pico-8 play session: mixed d-pad (fixed 12-tick cycle), after a click and taps of 🅾, ❎, 🅾+❎, 🅾 in the second before t = 0

[t = 2 s] mixed d-pad (1.2s cycle ×~1): → ← ↑ ↓ + 🅾/❎ taps, ~2s
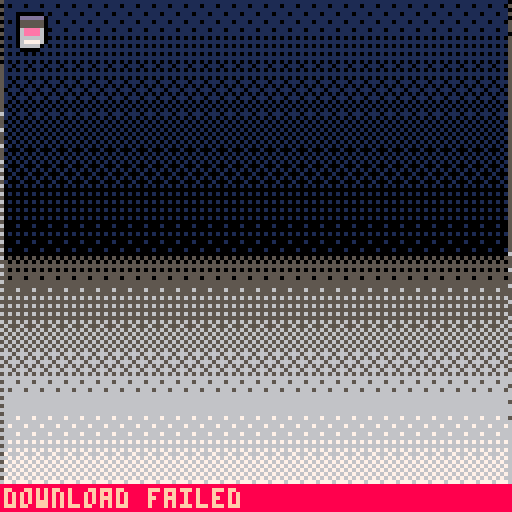
[t = 4 s] mixed d-pad (1.2s cycle ×~3): → ← ↑ ↓ + 🅾/❎ taps, ~4s
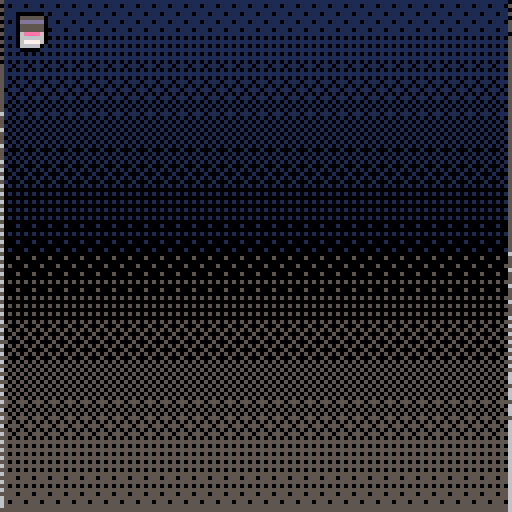
[t = 6 s] mixed d-pad (1.2s cycle ×~5): → ← ↑ ↓ + 🅾/❎ taps, ~6s
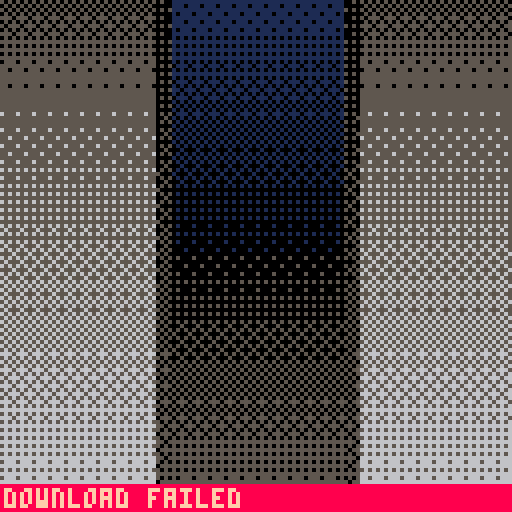

pico-8 cartridge
version 43
__lua__
-- pico backrooms
-- electricgryphon 2026

cartdata("backrooms_level_save-01")

cur_frame = 0

-- input mode
input_mode="mouse"
pad_cx=64
pad_cy=64
pad_speed=2

------------------------------------------------------------
-- level list
-- add spr= for thumbnail sprite location (top-left spr index)
-- spr_w / spr_h = size in sprites (default 2x2)
------------------------------------------------------------
-- at the top, update level_list
level_list={
  [1]={name="backrooms_floor1", fc=9,  cc=15, label="lvl 0", desc="the backrooms", spr=64,  spr_w=4, spr_h=4},
  [2]={name="poolrooms_floor2", fc=7,  cc=1,  label="pool", desc="poolrooms",     spr=68,  spr_w=4, spr_h=4},
  [3]={name="levelfun_floor3", fc=5,  cc=1,  label="lvl fn", desc="the dark room", spr=72,  spr_w=4, spr_h=4},
  
  [4]={name="storage_level5",    fc=5,  cc=1 ,label="basmnt", desc="the dark room", spr=76,  spr_w=4, spr_h=4},
  [5]={name="office_level8",    fc=7,  cc=7 ,label="office", desc="the dark room", spr=128,  spr_w=4, spr_h=4},
  
}

------------------------------------------------------------
-- ui state
-- "intro"       : title screen with static animation
-- "level_select": pick a level
------------------------------------------------------------
ui_state = "intro"

-- intro: wait for any click/button
intro_any_press = false

------------------------------------------------------------
-- quick color / gradients  (kept from original)
------------------------------------------------------------
gradients={[0]={0,0,1,256},
  {0,-32,0,1,1,224,1,256},
  {0,-32,0,1,2,224,2,256},
  {0,-32,0,1,3,224,3,256},
  {0,-32,0,1,2,32,4,224,4,256},
  {0,-32,0,1,5,224,5,256},
  {0,-32,0,1,5,64,6,224,6,256},
  {0,-32,0,1,5,32,6,128,7,224,7,256},
  {0,-32,0,1,2,16,8,200,8,256},
  {0,-32,0,1,2,16,4,32,9,224,9,256},
  {0,-32,0,1,4,32,9,64,10,224,10,256},
  {0,-32,0,1,3,32,11,224,11,256},
  {0,-32,0,1,13,32,12,224,12,256},
  {0,-16,0,1,13,224,13,256},
  {0,-32,0,1,2,16,8,64,14,224,14,256},
  {0,-32,0,1,2,16,4,32,15,224,15,256},
  {1,-32,13,16,12,127,6,150,7,256},
}

gray_patterns={[0]=0b0.1000000000000000,
  0b0.1000000000100000,
  0b0.1000000010100000,
  0b0.1010000010100000,
  0b0.1010010010100000,
  0b0.1010010010100001,
  0b0.1010010010100101,
  0b0.1010010110100101,
  0b0.1110010110100101,
  0b0.1110010110110101,
  0b0.1110010111110101,
  0b0.1111010111110101,
  0b0.1111010111110111,
  0b0.1111110111110111,
  0b0.1111110111111111,
  0b0.1111111111111111
}

function set_color_and_pattern(c1,c2,mix)
  local color=bor(0x1000,shl(c2,4))
  color=bor(color,c1)
  return bor(color,gray_patterns[flr(mix)])
end

shades={}
function create_shades()
  for shade_num,grad in pairs(gradients) do
    shades[shade_num]={}
    local index=1
    local high_step=grad[index+3]
    for i=0,255 do
      if i>=high_step then index+=2 end
      local low_color=grad[index]
      local high_color=grad[index+2]
      local low_step=grad[index+1]
      high_step=grad[index+3]
      local mix=((i-low_step)/(high_step-low_step))*16
      shades[shade_num][i]=set_color_and_pattern(low_color,high_color,mix)
    end
  end
end

function grad_rect(x1,y1,x2,y2,shade,v_start,v_end)
  local h=y2-y1
  if h<=0 then return end
  for y=y1,y2 do
    local t=(y-y1)/h
    local v=mid(0,flr(v_start+(v_end-v_start)*t),255)
    rectfill(x1,y,x2,y,shades[shade][v])
  end
  fillp()
end

------------------------------------------------------------
-- mouse / input
------------------------------------------------------------
local cur_ox=6
local cur_oy=0

function init_mouse()
  poke(0x5f2d,1)
  update_mouse()
  mouse_down_x=mouse_x
  mouse_down_y=mouse_y
  last_mouse_x=mouse_x
  last_mouse_y=mouse_y
  last_mouse_down=mouse_down
  tx=mouse_x
  ty=mouse_y
  last_click_time=0
end

function update_mouse()
  last_mouse_x=mouse_x
  last_mouse_y=mouse_y
  mouse_x=mid(stat(32),0,127)
  mouse_y=mid(stat(33),0,127)
  last_mouse_down=mouse_down
  if band(stat(34),1)==1 then
    mouse_down=true
    if not last_mouse_down then
      mouse_down_x=mouse_x
      mouse_down_y=mouse_y
      last_click_time=cur_frame
    end
  else
    mouse_down=false
  end
  if mouse_x!=last_mouse_x or mouse_y!=last_mouse_y then
    input_mode="mouse"
  end
  if btn(0) or btn(1) or btn(2) or btn(3) or btn(4) or btn(5) then
    input_mode="pad"
  end
  if input_mode=="pad" then
    if btn(0) then pad_cx=max(0,   pad_cx-pad_speed) end
    if btn(1) then pad_cx=min(127, pad_cx+pad_speed) end
    if btn(2) then pad_cy=max(0,   pad_cy-pad_speed) end
    if btn(3) then pad_cy=min(127, pad_cy+pad_speed) end
  end
end

function get_cursor_x()
  return input_mode=="pad" and pad_cx or mouse_x
end

function get_cursor_y()
  return input_mode=="pad" and pad_cy or mouse_y
end

function cursor_click()
  if input_mode=="pad" then
    return btnp(4) or btnp(5)
  end
  return mouse_down==true and last_mouse_down==false
end

function any_press()
  if mouse_down==true and last_mouse_down==false then return true end
  for i=0,5 do
    if btnp(i) then return true end
  end
  return false
end

function in_rect(x,y,x1,y1,x2,y2)
  if x2<x1 then x1,x2=x2,x1 end
  if y2<y1 then y1,y2=y2,y1 end
  return x>=x1 and x<x2 and y>=y1 and y<y2
end

function draw_mouse()
	pal()
	palt(0,false)
	palt(14,true)
  spr(37, get_cursor_x()-cur_ox, get_cursor_y()-cur_oy, 2, 2)
end

------------------------------------------------------------
-- fade helpers
------------------------------------------------------------
fade_level    = 0
fade_order={7,10,15,11,9,13,6,14,12,4,8,5,3,2,1,0}

function do_fade(to_level, callback)
  local step = to_level > fade_level and 1 or -1
  while fade_level != to_level do
    fade_level += step
    pal({},1)
    for i=1,fade_level do
      pal(fade_order[i], 0, 1)
    end
    flip()
  end
  if callback != nil then callback() end
end

function fade_out(callback)
  do_fade(#fade_order, callback)
end

function fade_in(callback)
  do_fade(0, callback)
end

------------------------------------------------------------
-- fast noise background
-- uses user memory 0x8000 as a noise buffer (one screenful = 0x2000 bytes)
-- each byte encodes two pixels (nibble per pixel), so 2px wide elements.
-- on each frame we blit the buffer to screen memory (0x6000) with a
-- random rolling byte-offset so the static appears to move.
------------------------------------------------------------
k_noise_addr  = 0x8000
k_screen_addr = 0x6000
k_noise_size  = 0x2000  -- 128*128/2 bytes = one screenful

-- standard palette colours used for noise (edit to taste)
--   0=black  1=dark-blue  5=dark-grey
--   6=light-grey  7=white  13=lavender
noise_colors = {0, 1, 5, 6, 13}

-- build every nibble-pair byte from noise_colors
noise_palette = {}
for i=1,#noise_colors do
  for j=1,#noise_colors do
    add(noise_palette, noise_colors[i]*16 + noise_colors[j])
  end
end
k_pal_size = #noise_palette

function init_noise_buf()
  for i=0, k_noise_size-1 do
    poke(k_noise_addr + i, noise_palette[flr(rnd(k_pal_size))+1])
  end
end

function draw_static_bg()
  -- pick a random byte offset within the buffer (must stay < k_noise_size)
  local off = flr(rnd(k_noise_size))

  -- blit: [off .. end] -> screen start
  local first_chunk = k_noise_size - off
  memcpy(k_screen_addr,           k_noise_addr + off, first_chunk)

  -- blit: [0 .. off-1]  -> screen remainder
  if off > 0 then
    memcpy(k_screen_addr + first_chunk, k_noise_addr, off)
  end
end

------------------------------------------------------------
-- title text helpers
------------------------------------------------------------
-- chromatic aberration print
-- draws col_r shifted left, col_l shifted right, then white on top
-- colors cycle each frame so the fringing animates
function chr_print(str, x, y, scale)
  local prefix = scale==2 and "\^w\^t" or ""
  if cur_frame%2==0 then
    print(prefix..str, x-1, y, 12)  -- cyan left
  else
    print(prefix..str, x+1, y, 8)   -- red right
  end
  print(prefix..str, x, y, 7)
end

function draw_title()
  local t1 = "pico"
  local t2 = "backrooms"
  local cw = 10  -- double-width chars
  local lh = 18  -- line height for double-size text
  local x1 = 64 - (#t1 * cw) / 2
  local x2 = 64 - (#t2 * cw) / 2
  local y1 = 42
  chr_print(t1, x1, y1,      2)
  chr_print(t2, x2, y1 + lh, 2)
end

function draw_press_prompt()
  local visible = (cur_frame\40)%2 == 0
  if visible then
    local msg = "press any button"
    local x = 64 - (#msg * 5) / 2
    chr_print(msg, x, 90, 1)
  end
end

distort_timer = 0
distort_active = false

function update_distort()
  distort_timer -= 1
  if distort_timer <= 0 then
    distort_active = not distort_active
    if distort_active then
      distort_timer = 60  -- active for ~1 second
    else
      distort_timer = flr(rnd(180) + 120)  -- off for 2-5 seconds
    end
  end
end

function draw_scan_distort()
  if not distort_active then return end
  local t = cur_frame * 0.04
  for y=16,111 do
    local wobble = sin(t + y*0.03) * 0.8
               + sin(t*1.7 + y*0.07) * 0.4
    local shift = flr(wobble)
    if shift != 0 then
      local row_addr = k_screen_addr + y * 64
      if shift > 0 then
        memcpy(row_addr + shift, row_addr, 64 - shift)
      else
        memcpy(row_addr, row_addr - shift, 64 + shift)
      end
    end
  end
end

function draw_spr_chr(n, x, y, w, h)
	
  if cur_frame%2==0 then
    pal(7, 12)  -- cyan
	palt(14,true)
	palt(0,false)
    spr(n, x-1, y, w, h)
  else
    pal(7, 8)   -- red
	palt(14,true)
	palt(0,false)
    spr(n, x+1, y, w, h)
  end
  pal()
  palt(14,true)
	palt(0,false)
  spr(n, x, y, w, h)
end

vhs_time = 0

function update_vhs()
  vhs_time += 1
end

function fmt_vhs_time()
  local total_s = vhs_time \ 60
  local total_m = total_s \ 60
  local h = total_m \ 60
  local m = total_m % 60
  local s = total_s % 60
  local ms = (vhs_time % 60) \ 6  -- 0-9 sub-second digit
  local function pad(n)
    return (n < 10 and "0" or "") .. n
  end
  return "slp:" .. h .. ":" .. pad(m) .. ":" .. pad(s)
end
function draw_vhs_ui()
  -- play + arrow sprite, upper left
  chr_print("play", 4, 18, 1)
  draw_spr_chr(2, 26, 17, 1, 1)

  -- channel upper right
  local ch = "ch 03"
  chr_print(ch, 125 - #ch*5, 18, 1)

  -- timecode bottom right
  local tc = fmt_vhs_time()
  chr_print(tc, 125 - #tc*5, 103, 1)
end
------------------------------------------------------------
-- go_exit: load a level the same way the original did
------------------------------------------------------------
function go_exit(idx)
  local lvl=level_list[idx]
  if lvl==nil then return end
  fade_out(function()
    pal()
    open_doors(lvl.fc, lvl.cc)
  end)
  load("#"..lvl.name)
  -- fallbacks (desktop / exported cart)
   load(lvl.name..".p8")
   load(lvl.name..".png")
end

function open_doors(floor_shade, ceil_shade)
  local door=0
  local speed=2
  while door<=64 do
    grad_rect(0,0,127,63,ceil_shade,200,16)
    grad_rect(0,64,127,127,floor_shade,16,200)
    grad_rect(0,0,64-door,127,5,32,150)
    grad_rect(0,0,64-door-4,127,6,32,200)
    grad_rect(127,0,64+door,127,5,32,150)
    grad_rect(127,0,64+door+4,127,6,32,200)
    flip()
    door+=speed
  end
end

-----------------------------------------------------------
-- overlay 
-----------------------------------------------------------

function draw_bezel()
	palt(14,true)
	palt(0,false)
  rectfill(0,   0, 127, 15, 0)  -- top bar
  rectfill(0, 112, 127,127, 0)  -- bottom bar
  -- upper-left: flip both axes
  sspr(96,0, 32,32,  0,  15, 32,32, true, false)
  -- upper-right: default orientation
  sspr(96,0, 32,32, 96,  15, 32,32, false,false)
  -- lower-left: flip vertical only
  sspr(96,0, 32,32,  0, 96-15, 32,32, true, true)
  -- lower-right: flip horizontal only
  sspr(96,0, 32,32, 96, 96-15, 32,32, false,true)
  
  spr(0,3,18,2,2)
  
end


------------------------------------------------------------
-- intro screen
------------------------------------------------------------
function update_intro()
  update_mouse()
   update_distort()
  if any_press() then
    -- transition to level select
    fade_out(function()
      pal()
      ui_state="level_select"
      init_level_select()
    end)
    fade_in()
  end
end

function draw_intro()
  draw_static_bg()
--cls(9)
 draw_title()
 draw_press_prompt()
 draw_vhs_ui()
 draw_scan_distort()
 draw_bezel()
 draw_mouse()
end

------------------------------------------------------------
-- level select screen
------------------------------------------------------------
sel_hover  = 0
level_page = 1
levels_per_page = 3

function init_level_select()
  sel_hover  = 0
  level_page = 1
  pad_cx = 64
  pad_cy = 64
end

function get_page_levels()
  local s=(level_page-1)*levels_per_page+1
  local e=min(#level_list,level_page*levels_per_page)
  local t={}
  for i=s,e do add(t,{idx=i,lvl=level_list[i]}) end
  return t
end

function total_pages()
  return ceil(#level_list/levels_per_page)
end

function card_rect(slot)
  local n=min(levels_per_page,#level_list-(level_page-1)*levels_per_page)
  local card_w=36  -- 2px pad + 32px spr + 2px pad
  local gap=6
  local total_w=n*card_w+(n-1)*gap
  local ox=flr((128-total_w)/2)
  local oy=36
  local x=ox+(slot-1)*(card_w+gap)
  -- height: 2px top pad + 32px spr + 2px gap + 6px label + 4px bottom pad = 46
  return x,oy,x+card_w,oy+46
end

-- hit rects for more/back buttons (right-aligned "more>", left "< back")
local more_rect={102,90,126,98}
local back_rect={2,90,30,98}
function move_pad_to_card(slot)
  local x1,y1,x2,y2=card_rect(slot)
  pad_cx=flr((x1+x2)/2)
  pad_cy=flr((y1+y2)/2)
end
function update_level_select()
  update_mouse()
  update_distort()
  update_vhs()
  local cx,cy=get_cursor_x(),get_cursor_y()
  local pg=get_page_levels()
  sel_hover=0
  for i,v in ipairs(pg) do
    local x1,y1,x2,y2=card_rect(i)
    if in_rect(cx,cy,x1,y1,x2,y2) then sel_hover=v.idx end
  end
  if cursor_click() then
    if sel_hover>0 then
      go_exit(sel_hover)
    elseif level_page<total_pages() and in_rect(cx,cy,more_rect[1],more_rect[2],more_rect[3],more_rect[4]) then
      level_page+=1 sel_hover=0
    elseif level_page>1 and in_rect(cx,cy,back_rect[1],back_rect[2],back_rect[3],back_rect[4]) then
      level_page-=1 sel_hover=0
    end
  end
end


function draw_level_select()
  draw_static_bg()

  local hdr="select level"
  chr_print(hdr,64-#hdr*5/2,20,1)

  local pg=get_page_levels()
  for i,v in ipairs(pg) do
    local lvl=v.lvl
    local x1,y1,x2,y2=card_rect(i)
    local cw=x2-x1
    rrectfill(x1,y1,cw,46,3,0)
    rrect(x1,y1,cw,46,3,sel_hover==v.idx and 7 or 5)
    -- sprite: 2px from edges
    spr(lvl.spr,x1+2,y1+2,lvl.spr_w,lvl.spr_h)
    -- label: 2px below sprite, centered
    local lbl=lvl.label
    chr_print(lbl,x1+flr((cw-#lbl*5)/2),y1+36,1)
  end

  -- centered hint
  local hint="click to load"
  chr_print(hint,64-#hint*5/2,94,1)
  -- more right-aligned, back left-aligned
  if level_page<total_pages() then
    local more="more>"
    chr_print(more,127-#more*5,94,1)
  end
  if level_page>1 then
    chr_print("<back",2,94,1)
  end

  draw_vhs_ui()
  draw_scan_distort()
  draw_bezel()
  draw_mouse()
end

------------------------------------------------------------
-- main
------------------------------------------------------------
function _init()
	music(0)
	sfx(4)
  init_noise_buf()
  print("\^l",0,0,0)
  palt(0,false)
  palt(14,true)
  cls()
  create_shades()
  poke(0x5f34,1)  -- enable mouse
  poke(0x5f58,0x81) -- custom font

  -- load custom font glyphs (from original cart)
  poke(0x5600,unpack(split"6,8,8,0,0,1,0,0,119,103,102,102,118,112,118,119,101,6,119,64,102,0,101,118,119,119,119,119,119,102,118,118,127,119,119,118,71,118,4,119,119,118,118,7,119,103,103,119,117,119,119,118,103,118,7,119,119,119,118,7,119,103,100,0,0,0,0,0,0,0,0,0,0,0,0,0,0,0,0,0,0,0,0,0,0,0,0,0,0,0,0,0,0,0,0,0,0,0,0,0,0,0,0,0,0,0,0,0,0,0,0,0,0,0,0,0,0,0,0,0,0,0,0,0,0,0,0,0,15,15,15,15,15,15,0,0,0,0,15,15,0,0,0,0,0,15,9,9,15,0,0,0,0,0,5,2,5,0,0,0,0,0,5,0,5,0,0,0,0,5,5,5,5,5,0,0,0,4,6,7,6,4,0,0,0,1,3,7,3,1,0,0,7,1,1,1,0,0,0,0,0,0,0,8,8,8,14,0,17,10,4,14,4,14,4,0,0,0,0,4,0,0,0,0,0,0,0,0,0,2,4,0,0,0,0,0,4,10,4,0,10,10,0,0,0,0,0,0,4,10,4,0,0,0,0,0,0,0,0,0,0,0,0,0,2,2,2,2,0,2,0,0,5,5,0,0,0,0,0,0,10,31,10,10,31,10,0,0,4,14,3,6,12,6,0,0,0,9,4,2,9,0,0,0,2,9,30,9,9,14,0,0,1,1,0,0,0,0,0,0,4,2,1,1,2,4,0,0,1,2,4,4,2,1,0,0,0,21,14,31,14,21,0,0,0,4,4,31,4,4,0,0,0,0,0,0,0,2,1,0,0,0,0,7,0,0,0,0,0,0,0,0,0,2,0,0,0,8,4,2,1,0,0,0,6,9,13,11,9,6,0,0,4,6,5,4,4,4,0,0,6,9,8,4,2,15,0,0,15,4,6,8,9,6,0,0,12,10,9,15,8,8,0,0,15,1,7,8,9,6,0,0,4,2,7,9,9,6,0,0,15,8,4,4,2,2,0,0,6,9,6,9,9,6,0,0,6,9,9,14,4,2,0,0,0,2,0,0,0,2,0,0,0,2,0,0,0,2,1,0,0,4,2,1,2,4,0,0,0,0,15,0,15,0,0,0,0,1,2,4,2,1,0,0,6,9,8,6,0,2,0,0,6,9,13,13,1,6,0,0,0,14,9,9,13,10,0,0,1,5,11,9,9,7,0,0,0,6,9,1,1,6,0,0,8,10,13,9,9,14,0,0,0,6,9,5,3,6,0,0,6,1,1,7,1,1,0,0,0,14,9,13,10,8,6,0,1,5,11,9,9,9,0,0,1,0,1,1,1,1,0,0,4,0,4,4,4,3,0,0,1,9,5,11,9,9,0,0,1,1,1,1,1,1,0,0,0,15,21,21,21,21,0,0,0,5,11,9,9,9,0,0,0,6,9,9,9,6,0,0,0,7,9,9,11,5,1,0,0,14,9,9,13,10,8,0,0,13,3,1,1,1,0,0,0,14,1,6,8,7,0,0,2,7,2,2,2,4,0,0,0,9,9,9,9,6,0,0,0,9,9,9,5,2,0,0,0,21,21,21,21,15,0,0,0,9,9,6,9,9,0,0,0,9,9,13,10,8,6,0,0,15,4,2,1,15,0,0,7,1,1,1,1,7,0,0,0,1,2,4,8,0,0,0,7,4,4,4,4,7,0,0,6,11,0,0,0,0,0,0,0,0,0,0,0,0,15,0,1,2,0,0,0,0,0,0,6,9,9,15,9,9,0,0,7,9,7,9,9,7,0,0,6,9,1,1,9,6,0,0,7,9,9,9,9,7,0,0,15,1,7,1,1,15,0,0,15,1,7,1,1,1,0,0,6,9,1,13,9,6,0,0,9,9,15,9,9,9,0,0,7,2,2,2,2,7,0,0,7,4,4,4,4,3,0,0,9,5,3,5,9,9,0,0,1,1,1,1,1,15,0,0,17,27,21,17,17,17,0,0,9,11,13,9,9,9,0,0,6,9,9,9,9,6,0,0,7,9,9,7,1,1,0,0,6,9,9,9,5,10,0,0,7,9,9,7,5,9,0,0,6,1,6,8,9,6,0,0,7,2,2,2,2,2,0,0,9,9,9,9,9,6,0,0,9,9,9,5,5,2,0,0,17,17,17,21,27,17,0,0,9,9,4,2,9,9,0,0,9,9,9,14,8,6,0,0,15,8,4,2,1,15,0,0,6,1,2,2,1,6,0,0,1,1,1,1,1,1,0,0,3,4,2,2,4,3,0,0,22,13,0,0,0,0,0,0,0,0,0,0,0,0,0,0,127,127,127,127,127,127,127,0,85,42,85,42,85,42,85,0,65,99,127,93,93,119,62,0,62,119,119,65,99,119,62,0,17,68,17,68,17,68,17,0,4,12,124,62,31,24,16,0,28,38,95,95,127,62,28,0,34,119,127,127,62,28,8,0,42,28,54,119,54,28,42,0,28,28,62,93,28,20,20,0,8,28,62,127,62,42,58,0,62,119,115,65,115,119,62,0,62,127,93,93,127,99,62,0,24,120,8,8,8,15,7,0,62,99,93,93,93,99,62,0,8,20,42,93,42,20,8,0,0,0,0,85,0,0,0,0,62,119,103,65,103,119,62,0,8,28,127,28,54,34,0,0,127,34,20,8,20,34,127,0,62,119,99,65,119,119,62,0,0,10,4,0,80,32,0,0,17,42,68,0,17,42,68,0,62,127,107,119,107,127,62,0,127,0,127,0,127,0,127,0,85,85,85,85,85,85,85,0"))

  init_mouse()
  ui_state = "intro"
end

function _update60()
  cur_frame += 1
  if ui_state == "intro" then
    update_intro()
  elseif ui_state == "level_select" then
    update_level_select()
  end
end

function _draw()
  if ui_state == "intro" then
    draw_intro()
  elseif ui_state == "level_select" then
    draw_level_select()
  end
end
__gfx__
eeeeeeeeeeeeeeeeee7eeeee000000000000000000000000000000000000000000000000000000000000000000000000e0000000000000000000000000000000
eeeeeeee77777eeeee77eeee000000000000000000000000000000000000000000000000000000000000000000000000eeeeeeeeeeee00000000000000000000
eeeeee777eeeeeeeee777eee000000000000000000000000000000000000000000000000000000000000000000000000eeeeeeeeeeeeeeeeeeee000000000000
eeee7777eeeeeeeeee7777ee000000000000000000000000000000000000000000000000000000000000000000000000eeeeeeeeeeeeeeeeeeeeeee000000000
eee7777eeeeeeeeeee777eee000000000000000000000000000000000000000000000000000000000000000000000000eeeeeeeeeeeeeeeeeeeeeeee00000000
eee777eeeeeeeeeeee77eeee000000000000000000000000000000000000000000000000000000000000000000000000eeeeeeeeeeeeeeeeeeeeeeeeee000000
ee777eeeeeeeeeeeee7eeeee000000000000000000000000000000000000000000000000000000000000000000000000eeeeeeeeeeeeeeeeeeeeeeeeeee00000
ee77eeeeeeeeeeeeeeeeeeee000000000000000000000000000000000000000000000000000000000000000000000000eeeeeeeeeeeeeeeeeeeeeeeeeee00000
e777eeeeeeeeeeee00000000000000000000000000000000000000000000000000000000000000000000000000000000eeeeeeeeeeeeeeeeeeeeeeeeeeee0000
e77eeeeeeeeeeeee00000000000000000000000000000000000000000000000000000000000000000000000000000000eeeeeeeeeeeeeeeeeeeeeeeeeeeee000
e7eeeeeeeeeeeeee00000000000000000000000000000000000000000000000000000000000000000000000000000000eeeeeeeeeeeeeeeeeeeeeeeeeeeee000
e7eeeeeeeeeeeeee00000000000000000000000000000000000000000000000000000000000000000000000000000000eeeeeeeeeeeeeeeeeeeeeeeeeeeee000
e7eeeeeeeeeeeeee00000000000000000000000000000000000000000000000000000000000000000000000000000000eeeeeeeeeeeeeeeeeeeeeeeeeeeeee00
e7eeeeeeeeeeeeee00000000000000000000000000000000000000000000000000000000000000000000000000000000eeeeeeeeeeeeeeeeeeeeeeeeeeeeee00
eeeeeeeeeeeeeeee00000000000000000000000000000000000000000000000000000000000000000000000000000000eeeeeeeeeeeeeeeeeeeeeeeeeeeeee00
eeeeeeeeeeeeeeee00000000000000000000000000000000000000000000000000000000000000000000000000000000eeeeeeeeeeeeeeeeeeeeeeeeeeeeee00
0000000000000000000000000000000000000000eeeee0eeeeeeeeee0000000000000000000000000000000000000000eeeeeeeeeeeeeeeeeeeeeeeeeeeeee00
0000000000000000000000000000000000000000eeee070eeeeeeeee0000000000000000000000000000000000000000eeeeeeeeeeeeeeeeeeeeeeeeeeeeee00
0000000000000000000000000000000000000000eeee070eeeeeeeee0000000000000000000000000000000000000000eeeeeeeeeeeeeeeeeeeeeeeeeeeeee00
0000000000000000000000000000000000000000eeee070eeeeeeeee0000000000000000000000000000000000000000eeeeeeeeeeeeeeeeeeeeeeeeeeeeee00
0000000000000000000000000000000000000000eeee0700eeeeeeee0000000000000000000000000000000000000000eeeeeeeeeeeeeeeeeeeeeeeeeeeeeee0
0000000000000000000000000000000000000000eeee070700eeeeee0000000000000000000000000000000000000000eeeeeeeeeeeeeeeeeeeeeeeeeeeeeee0
0000000000000000000000000000000000000000e00e07070700eeee0000000000000000000000000000000000000000eeeeeeeeeeeeeeeeeeeeeeeeeeeeeee0
0000000000000000000000000000000000000000e070070707070eee0000000000000000000000000000000000000000eeeeeeeeeeeeeeeeeeeeeeeeeeeeeee0
0000000000000000000000000000000000000000e077077777070eee0000000000000000000000000000000000000000eeeeeeeeeeeeeeeeeeeeeeeeeeeeeee0
0000000000000000000000000000000000000000e077077777770eee0000000000000000000000000000000000000000eeeeeeeeeeeeeeeeeeeeeeeeeeeeeee0
0000000000000000000000000000000000000000ee07777777770eee0000000000000000000000000000000000000000eeeeeeeeeeeeeeeeeeeeeeeeeeeeeee0
0000000000000000000000000000000000000000ee07777777770eee0000000000000000000000000000000000000000eeeeeeeeeeeeeeeeeeeeeeeeeeeeeee0
0000000000000000000000000000000000000000eee077777770eeee0000000000000000000000000000000000000000eeeeeeeeeeeeeeeeeeeeeeeeeeeeeee0
0000000000000000000000000000000000000000eeee07777770eeee0000000000000000000000000000000000000000eeeeeeeeeeeeeeeeeeeeeeeeeeeeeee0
0000000000000000000000000000000000000000eeee0777770eeeee0000000000000000000000000000000000000000eeeeeeeeeeeeeeeeeeeeeeeeeeeeeee0
0000000000000000000000000000000000000000eeeee000000eeeee0000000000000000000000000000000000000000eeeeeeeeeeeeeeeeeeeeeeeeeeeeeeee
9fffffff9afffffffa9fffffff676777677767776777677767776777677767775d5d5d5ddd5d5d5d5d5d5d5d5d5d5d5d1d5d5555155515551555155515551555
fffffffffffffffffffaffff6677777777777777777777777777777777777777666d6666666d666666d666666d666666d5d5d555555555555555555555555555
ffffffffffffffffffffaf6667677767676777677767776777677767776777676666d666666d666666d66666666666665d5d5555551555155515551515155515
fffffffafffffafffffffd77777777777777777777777777777777777777777766666d66666d6666666666666666666dddd5d551515555555555555555515555
ffffff9fffffffffffffff676777677767676767676767676767676767676767966666d66666d6666666666dd6666d661d5d5555111515151515151115151115
fffff9fffffffffffefffff677777fff76767676767676767676767676767676a96d6d6d6d6ddd6d6d6d6ddd6666d66dd5d5d555515111515151515151515151
444e9a9f9f9a9f9a9f9f9a9477ff9f9966666666666666666666666666666666999f66666666d666666666d666d666665d555555111111111111110111011111
45444499a999a999a9a9a9a9f9a9999466666666666666666666666666666666a999ad666d666d6d6d6d6d6d6d6d6d6dddd5d555511111111111111111111111
24242224499999999999999944444444155d5d5d5d5d5d5d5d5d5d5d5d5d5d5d9999995ddddddd5d5d5d5d5d5d5d5d5d1d5d5555110100000000000100000111
4444444552444494949494444444449411111151555555555555555555555555a9a99994444445d445d445d5ddddd5d5d5d5d555511111111111101000101111
4444444444252224242424244444444411110101010111111111111111111101999999999999999999999999545449995d5d5555111111011111110101000111
4444444442222151525242424244444451111110111010001010101010111111a9999994999999999999999955544499ddd5d555511010101110111011101111
2424211222222212122222222424242411010101010000000000000000000000999999999999999999999994002444991d5d5555110000000000000000010111
4444201222422222222222424244444451111011101000100000000000000000a9a99999999999999999999400444499d5d5d555511000000000000000001111
4424200222222222122222222424444411010101010000000000000000000000999999944999999999999994002449995d5d5555110000000000000000000111
4444401222422222222222424444444451111110101000101000000000000000a9999992299999999999999400444499ddd5d555510000000000000000001111
2424200222221222122222242424244411110111000000000000000000000000999999942999999999999994002444995d5d5555110000000000000000010111
4444201222222222222222424244444451111111101000100000000000000000a9a99999999999999999999400444499d5d5d555511000000000000000001111
4424200222222212122222222424442411010101010000000000000000000000999999444dddddddd4999994002449995d555555110000000000000000000101
4444411252224222524252222252444451111110101010101110100000101111a99999cccccccccdd599999400444499ddd5d555510000000000000000001111
2444222212221212222522244444222511010111151515151101000001010115999999dcdcdcccdddd999999001544991d5d5555110000000000000000000111
44444222224244444444444444449494ddddd5d5d55551101000101010111151a9a999ddccccccddd5f4a4f4515255f4d5d5d555511010111010101010101011
44242444444444444444444444444d49d6dddd55110101010111111111111115999999dcdcdcccdddd444444242224445d5d5555111111111111110111111101
45449494999494949494949494949494767d6d11111151d5d5d5d5d5d5d5d5d6a999a5ddccccccddd542424242424242ddd5d555515151515151555151515151
4999499999994999499999994999499966666611155d5ddd5ddd5ddd5ddd5666999444dcdcdcccdddd242428222428241d5d5555151515151515151515151115
99999999999999999999999999999999667676dddddddddddddddddddddd667daad448ddccccccddd284448882844848d5d5d555515555555555515555555155
99999999999999999999999999999999676766dcdcdcdcdcdcdcdcdcdd6767dddd4888dcdcdcccddd8882888848448285d5d5555551515155515151555555515
99999999999999999999999999999999777676cccccccccccccccccd67767d67488884ddccccccdde884888888888848ddd5d555555555555555555555555555
99999999999999999999999999999999666766ccccccccccccccccd76677dd678888882ddcdcccdd28282828248828281d551555155515551555155515551555
999999999999999999a9999999999999767776ccccccccccccccc677767dd677488288488dccccd88488488488848888d5d55555555555555555555555555555
99999999999999999999999999999999666766cccccccccccccd676667dd676648888888884ddc5288888828888882885d555555551555155515555515155555
9999a999999999999999999999999999766676cccccccccccc6677777dd6777788828882e28282228882882488828248d5555555d55555555555555555555555
1d5ddddd5dd6ddd656666666d666666d000000000000000000000000000000000000000000000000000000000000000000000000000000000000000000000000
6d666666dd6d6d6d5ddd6dd5dd6ddddd000000000000000000000000000000000000000000000000000000000000000000000000000000000000000000000000
66d666666d666666d66666d6666666d6000000000000000000000000000000000000000000000000000000000000000000000000000000000000000000000000
666d66666d666666666666d666666666000000000000000000000000000000000000000000000000000000000000000000000000000000000000000000000000
6666d66666d66666d66666666666d666000000000000000000000000000000000000000000000000000000000000000000000000000000000000000000000000
66766d6d6d66666666766d666d666666000000000000000000000000000000000000000000000000000000000000000000000000000000000000000000000000
67666d051515551566666666666666d6000000000000000000000000000000000000000000000000000000000000000000000000000000000000000000000000
767675155555d5d57676767676767676000000000000000000000000000000000000000000000000000000000000000000000000000000000000000000000000
66666d05151515156666666666666666000000000000000000000000000000000000000000000000000000000000000000000000000000000000000000000000
76767511515151556676667666766676000000000000000000000000000000000000000000000000000000000000000000000000000000000000000000000000
67666d01156666666666666666666666000000000000000000000000000000000000000000000000000000000000000000000000000000000000000000000000
76767510101011117676767676767676000000000000000000000000000000000000000000000000000000000000000000000000000000000000000000000000
66666d00000000016666666666666666000000000000000000000000000000000000000000000000000000000000000000000000000000000000000000000000
76767510000000006676667666766676000000000000000000000000000000000000000000000000000000000000000000000000000000000000000000000000
67666d00000000006666666666666666000000000000000000000000000000000000000000000000000000000000000000000000000000000000000000000000
76767510000000007665767676767676000000000000000000000000000000000000000000000000000000000000000000000000000000000000000000000000
66666d000000000166dd666666666666000000000000000000000000000000000000000000000000000000000000000000000000000000000000000000000000
76767510000000006666667666766676000000000000000000000000000000000000000000000000000000000000000000000000000000000000000000000000
67666d00000000006666666666666666000000000000000000000000000000000000000000000000000000000000000000000000000000000000000000000000
76767510000000007676767676767676000000000000000000000000000000000000000000000000000000000000000000000000000000000000000000000000
66666d00000000016666666666666666000000000000000000000000000000000000000000000000000000000000000000000000000000000000000000000000
76767510111111116676667666766676000000000000000000000000000000000000000000000000000000000000000000000000000000000000000000000000
67666d01111111116666666666666666000000000000000000000000000000000000000000000000000000000000000000000000000000000000000000000000
76767511515151517676767676767676000000000000000000000000000000000000000000000000000000000000000000000000000000000000000000000000
66666d02122212226666666666666666000000000000000000000000000000000000000000000000000000000000000000000000000000000000000000000000
6d6665555155d5d56dddddddddddd5dd000000000000000000000000000000000000000000000000000000000000000000000000000000000000000000000000
dd5ddd555d5d5d5ddd5ddd5ddd555d5d000000000000000000000000000000000000000000000000000000000000000000000000000000000000000000000000
ddd5ddd5d5ddddddd5d5d5ddddd5d555000000000000000000000000000000000000000000000000000000000000000000000000000000000000000000000000
5d5d5555555d5d5d55d5555d5d5d555d000000000000000000000000000000000000000000000000000000000000000000000000000000000000000000000000
ddd5ddd5ddd5dddddd5555ddddddddd5000000000000000000000000000000000000000000000000000000000000000000000000000000000000000000000000
5d5d555d5d5d5d5d555555555d5d5d5d000000000000000000000000000000000000000000000000000000000000000000000000000000000000000000000000
d5d5ddd5d5d5ddd5d5d5d5d5d5d5d5d5000000000000000000000000000000000000000000000000000000000000000000000000000000000000000000000000
00000000000000000000000000000000000000000000000000000000000000000000000000000000000000000000000000000000000000000000000000000000
00000000000000000000000000000000000000000000000000000000000000000000000000000000000000000000000000000000000000000000000000000000
00000000000000000000000000000000000000000000000000000000000000000000000000000000000000000000000000000000000000000000000000000000
00000000000000000000000000000000000000000000000000000000000000000000000000000000000000000000000000000000000000000000000000000000
00000000000000000000000000000000000000000000000000000000000000000000000000000000000000000000000000000000000000000000000000000000
00000000000000000000000000000000000000000000000000000000000000000000000000000000000000000000000000000000000000000000000000000000
00000000000000000000000000000000000000000000000000000000000000000000000000000000000000000000000000000000000000000000000000000000
00000000000000000000000000000000000000000000000000000000000000000000000000000000000000000000000000000000000000000000000000000000
00000000000000000000000000000000000000000000000000000000000000000000000000000000000000000000000000000000000000000000000000000000
00000000000000000000000000000000000000000000000000000000000000000000000000000000000000000000000000000000000000000000000000000000
00000000000000000000000000000000000000000000000000000000000000000000000000000000000000000000000000000000000000000000000000000000
00000000000000000000000000000000000000000000000000000000000000000000000000000000000000000000000000000000000000000000000000000000
00000000000000000000000000000000000000000000000000000000000000000000000000000000000000000000000000000000000000000000000000000000
00000000000000000000000000000000000000000000000000000000000000000000000000000000000000000000000000000000000000000000000000000000
00000000000000000000000000000000000000000000000000000000000000000000000000000000000000000000000000000000000000000000000000000000
00000000000000000000000000000000000000000000000000000000000000000000000000000000000000000000000000000000000000000000000000000000
00000000000000000000000000000000000000000000000000000000000000000000000000000000000000000000000000000000000000000000000000000000
00000000000000000000000000000000000000000000000000000000000000000000000000000000000000000000000000000000000000000000000000000000
00000000000000000000000000000000000000000000000000000000000000000000000000000000000000000000000000000000000000000000000000000000
00000000000000000000000000000000000000000000000000000000000000000000000000000000000000000000000000000000000000000000000000000000
00000000000000000000000000000000000000000000000000000000000000000000000000000000000000000000000000000000000000000000000000000000
00000000000000000000000000000000000000000000000000000000000000000000000000000000000000000000000000000000000000000000000000000000
00000000000000000000000000000000000000000000000000000000000000000000000000000000000000000000000000000000000000000000000000000000
00000000000000000000000000000000000000000000000000000000000000000000000000000000000000000000000000000000000000000000000000000000
00000000000000000000000000000000000000000000000000000000000000000000000000000000000000000000000000000000000000000000000000000000
00000000000000000000000000000000000000000000000000000000000000000000000000000000000000000000000000000000000000000000000000000000
00000000000000000000000000000000000000000000000000000000000000000000000000000000000000000000000000000000000000000000000000000000
00000000000000000000000000000000000000000000000000000000000000000000000000000000000000000000000000000000000000000000000000000000
00000000000000000000000000000000000000000000000000000000000000000000000000000000000000000000000000000000000000000000000000000000
00000000000000000000000000000000000000000000000000000000000000000000000000000000000000000000000000000000000000000000000000000000
00000000000000000000000000000000000000000000000000000000000000000000000000000000000000000000000000000000000000000000000000000000
00000000000000000000000000000000000000000000000000000000000000000000000000000000000000000000000000000000000000000000000000000000
__gff__
0000000000000000000000000000000000000000000000000000000000000000000000000000000000000000000000000000000000000000000000000000000000000000000000000000000000000000000000000000000000000000000000000000000000000000000000000000000000000000000000000000000000000000
0000000000000000000000000000000000000000000000000000000000000000000000000000000000000000000000000000000000000000000000000000000000000000000000000000000000000000000000000000000000000000000000000000000000000000000000000000000000000000000000000000000000000000
__map__
0000000000000000000000000000000000000000000000000000000000000000000000000000000000000000000000000000000000000000000000000000000000000000000000000000000000000000000000000000000000000000000000000000000000000000000000000000000000000000000000000000000000000000
0000000000000000000000000000000000000000000000000000000000000000000000000000000000000000000000000000000000000000000000000000000000000000000000000000000000000000000000000000000000000000000000000000000000000000000000000000000000000000000000000000000000000000
0000000000000000000000000000000000000000000000000000000000000000000000000000000000000000000000000000000000000000000000000000000000000000000000000000000000000000000000000000000000000000000000000000000000000000000000000000000000000000000000000000000000000000
0000000000000000000000000000000000000000000000000000000000000000000000000000000000000000000000000000000000000000000000000000000000000000000000000000000000000000000000000000000000000000000000000000000000000000000000000000000000000000000000000000000000000000
0000000000000000000000000000000000000000000000000000000000000000000000000000000000000000000000000000000000000000000000000000000000000000000000000000000000000000000000000000000000000000000000000000000000000000000000000000000000000000000000000000000000000000
0000000000000000000000000000000000000000000000000000000000000000000000000000000000000000000000000000000000000000000000000000000000000000000000000000000000000000000000000000000000000000000000000000000000000000000000000000000000000000000000000000000000000000
0000000000000000000000000000000000000000000000000000000000000000000000000000000000000000000000000000000000000000000000000000000000000000000000000000000000000000000000000000000000000000000000000000000000000000000000000000000000000000000000000000000000000000
0000000000000000000000000000000000000000000000000000000000000000000000000000000000000000000000000000000000000000000000000000000000000000000000000000000000000000000000000000000000000000000000000000000000000000000000000000000000000000000000000000000000000000
0000000000000000000000000000000000000000000000000000000000000000000000000000000000000000000000000000000000000000000000000000000000000000000000000000000000000000000000000000000000000000000000000000000000000000000000000000000000000000000000000000000000000000
0000000000000000000000000000000000000000000000000000000000000000000000000000000000000000000000000000000000000000000000000000000000000000000000000000000000000000000000000000000000000000000000000000000000000000000000000000000000000000000000000000000000000000
0000000000000000000000000000000000000000000000000000000000000000000000000000000000000000000000000000000000000000000000000000000000000000000000000000000000000000000000000000000000000000000000000000000000000000000000000000000000000000000000000000000000000000
0000000000000000000000000000000000000000000000000000000000000000000000000000000000000000000000000000000000000000000000000000000000000000000000000000000000000000000000000000000000000000000000000000000000000000000000000000000000000000000000000000000000000000
0000000000000000000000000000000000000000000000000000000000000000000000000000000000000000000000000000000000000000000000000000000000000000000000000000000000000000000000000000000000000000000000000000000000000000000000000000000000000000000000000000000000000000
0000000000000000000000000000000000000000000000000000000000000000000000000000000000000000000000000000000000000000000000000000000000000000000000000000000000000000000000000000000000000000000000000000000000000000000000000000000000000000000000000000000000000000
0000000000000000000000000000000000000000000000000000000000000000000000000000000000000000000000000000000000000000000000000000000000000000000000000000000000000000000000000000000000000000000000000000000000000000000000000000000000000000000000000000000000000000
0000000000000000000000000000000000000000000000000000000000000000000000000000000000000000000000000000000000000000000000000000000000000000000000000000000000000000000000000000000000000000000000000000000000000000000000000000000000000000000000000000000000000000
0000000000000000000000000000000000000000000000000000000000000000000000000000000000000000000000000000000000000000000000000000000000000000000000000000000000000000000000000000000000000000000000000000000000000000000000000000000000000000000000000000000000000000
0000000000000000000000000000000000000000000000000000000000000000000000000000000000000000000000000000000000000000000000000000000000000000000000000000000000000000000000000000000000000000000000000000000000000000000000000000000000000000000000000000000000000000
0000000000000000000000000000000000000000000000000000000000000000000000000000000000000000000000000000000000000000000000000000000000000000000000000000000000000000000000000000000000000000000000000000000000000000000000000000000000000000000000000000000000000000
0000000000000000000000000000000000000000000000000000000000000000000000000000000000000000000000000000000000000000000000000000000000000000000000000000000000000000000000000000000000000000000000000000000000000000000000000000000000000000000000000000000000000000
0000000000000000000000000000000000000000000000000000000000000000000000000000000000000000000000000000000000000000000000000000000000000000000000000000000000000000000000000000000000000000000000000000000000000000000000000000000000000000000000000000000000000000
0000000000000000000000000000000000000000000000000000000000000000000000000000000000000000000000000000000000000000000000000000000000000000000000000000000000000000000000000000000000000000000000000000000000000000000000000000000000000000000000000000000000000000
0000000000000000000000000000000000000000000000000000000000000000000000000000000000000000000000000000000000000000000000000000000000000000000000000000000000000000000000000000000000000000000000000000000000000000000000000000000000000000000000000000000000000000
0000000000000000000000000000000000000000000000000000000000000000000000000000000000000000000000000000000000000000000000000000000000000000000000000000000000000000000000000000000000000000000000000000000000000000000000000000000000000000000000000000000000000000
0000000000000000000000000000000000000000000000000000000000000000000000000000000000000000000000000000000000000000000000000000000000000000000000000000000000000000000000000000000000000000000000000000000000000000000000000000000000000000000000000000000000000000
0000000000000000000000000000000000000000000000000000000000000000000000000000000000000000000000000000000000000000000000000000000000000000000000000000000000000000000000000000000000000000000000000000000000000000000000000000000000000000000000000000000000000000
0000000000000000000000000000000000000000000000000000000000000000000000000000000000000000000000000000000000000000000000000000000000000000000000000000000000000000000000000000000000000000000000000000000000000000000000000000000000000000000000000000000000000000
0000000000000000000000000000000000000000000000000000000000000000000000000000000000000000000000000000000000000000000000000000000000000000000000000000000000000000000000000000000000000000000000000000000000000000000000000000000000000000000000000000000000000000
0000000000000000000000000000000000000000000000000000000000000000000000000000000000000000000000000000000000000000000000000000000000000000000000000000000000000000000000000000000000000000000000000000000000000000000000000000000000000000000000000000000000000000
0000000000000000000000000000000000000000000000000000000000000000000000000000000000000000000000000000000000000000000000000000000000000000000000000000000000000000000000000000000000000000000000000000000000000000000000000000000000000000000000000000000000000000
0000000000000000000000000000000000000000000000000000000000000000000000000000000000000000000000000000000000000000000000000000000000000000000000000000000000000000000000000000000000000000000000000000000000000000000000000000000000000000000000000000000000000000
0000000000000000000000000000000000000000000000000000000000000000000000000000000000000000000000000000000000000000000000000000000000000000000000000000000000000000000000000000000000000000000000000000000000000000000000000000000000000000000000000000000000000000
